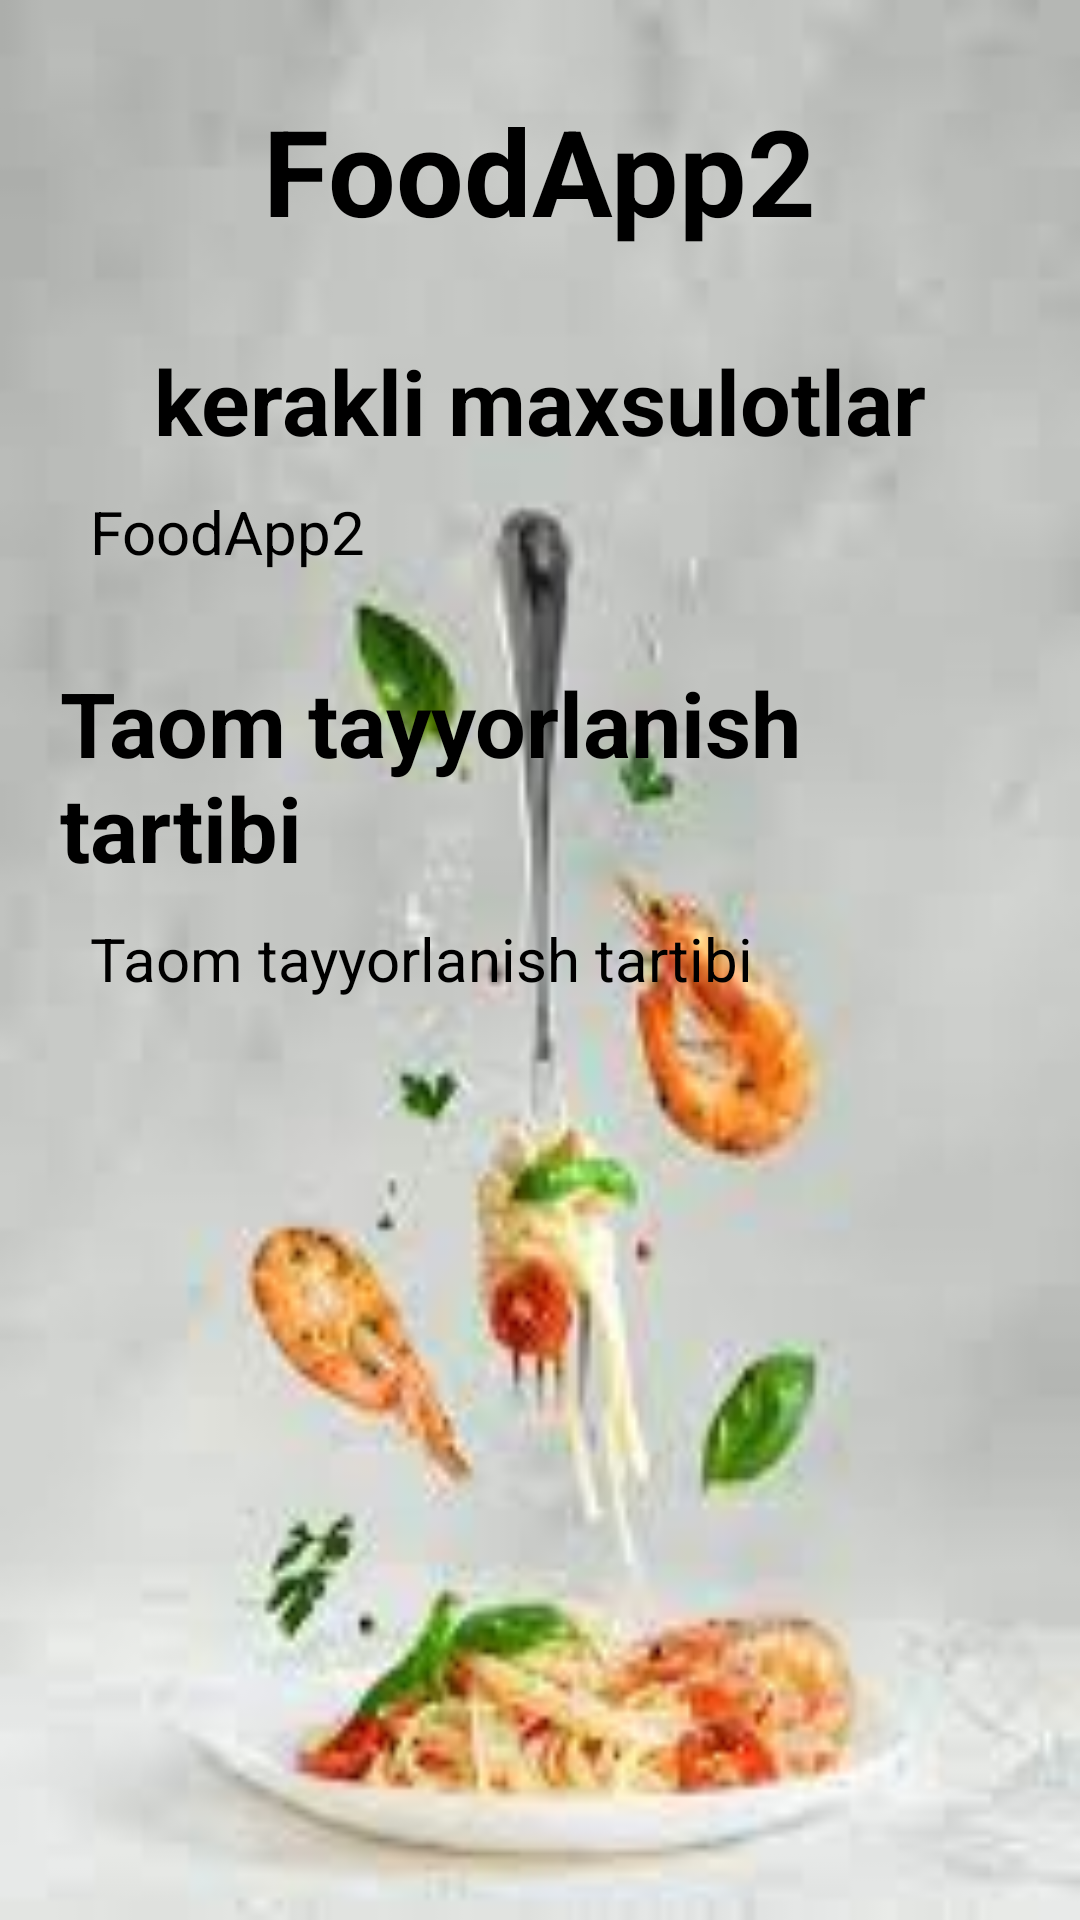

Produce the Android XML layout that renders to this screen, including the resource entries it uses.
<!-- AndroidManifest.xml: application theme Theme.FoodApp2 -->
<!-- res/layout/activity_about_food.xml -->
<?xml version="1.0" encoding="utf-8"?>
<ScrollView
    xmlns:android="http://schemas.android.com/apk/res/android"
    xmlns:tools="http://schemas.android.com/tools"
    android:layout_width="match_parent"
    android:layout_height="match_parent"
    android:background="@drawable/img_1"
    tools:context=".AboutFoodActivity">
    <LinearLayout
        android:layout_width="match_parent"
        android:layout_height="match_parent"
        android:orientation="vertical"
        android:padding="20dp"
        >
        <TextView
            android:id="@+id/txt_name"
            android:layout_width="wrap_content"
            android:layout_height="wrap_content"
            android:text="@string/app_name"
            android:textStyle="bold"
            android:layout_margin="10dp"
            android:textSize="40sp"
            android:textColor="@color/black"
            android:layout_gravity="center"/>
        <TextView
            android:layout_marginTop="20dp"
            android:layout_width="wrap_content"
            android:layout_height="wrap_content"
            android:text="@string/kerakli_maxsulotlar"
            android:textSize="30sp"
            android:textStyle="bold"
            android:textColor="#000000"
            android:layout_gravity="center"/>

        <TextView
            android:id="@+id/txt_food_products"
            android:layout_width="wrap_content"
            android:layout_height="wrap_content"
            android:text="@string/app_name"
            android:textSize="20sp"
            android:textColor="@color/black"
            android:layout_margin="10dp"/>

        <TextView
            android:layout_marginTop="20dp"
            android:textStyle="bold"
            android:layout_width="wrap_content"
            android:layout_height="wrap_content"
            android:text="@string/taom_tayyorlanish_tartibi"
            android:textSize="30sp"
            android:textColor="#000000"
            android:layout_gravity="center"/>
        <TextView
            android:id="@+id/txt_preparation_order"
            android:layout_width="wrap_content"
            android:layout_height="wrap_content"
            android:text="@string/taom_tayyorlanish_tartibi"
            android:textSize="20sp"
            android:textColor="@color/black"
            android:layout_margin="10dp"/>


    </LinearLayout>

</ScrollView>
<!-- resources referenced by this layout -->
<resources>
  <color name="black">#FF000000</color>
  <!-- drawable img_1: png bitmap (drawable, 58404 bytes) -->
  <string name="app_name">FoodApp2</string>
  <string name="kerakli_maxsulotlar">kerakli maxsulotlar</string>
  <string name="taom_tayyorlanish_tartibi">Taom tayyorlanish tartibi</string>
  <style name="Theme.FoodApp2" parent="Base.Theme.FoodApp2" />
  <style name="Base.Theme.FoodApp2" parent="Theme.Material3.DayNight.NoActionBar">
          
          
      </style>
</resources>
